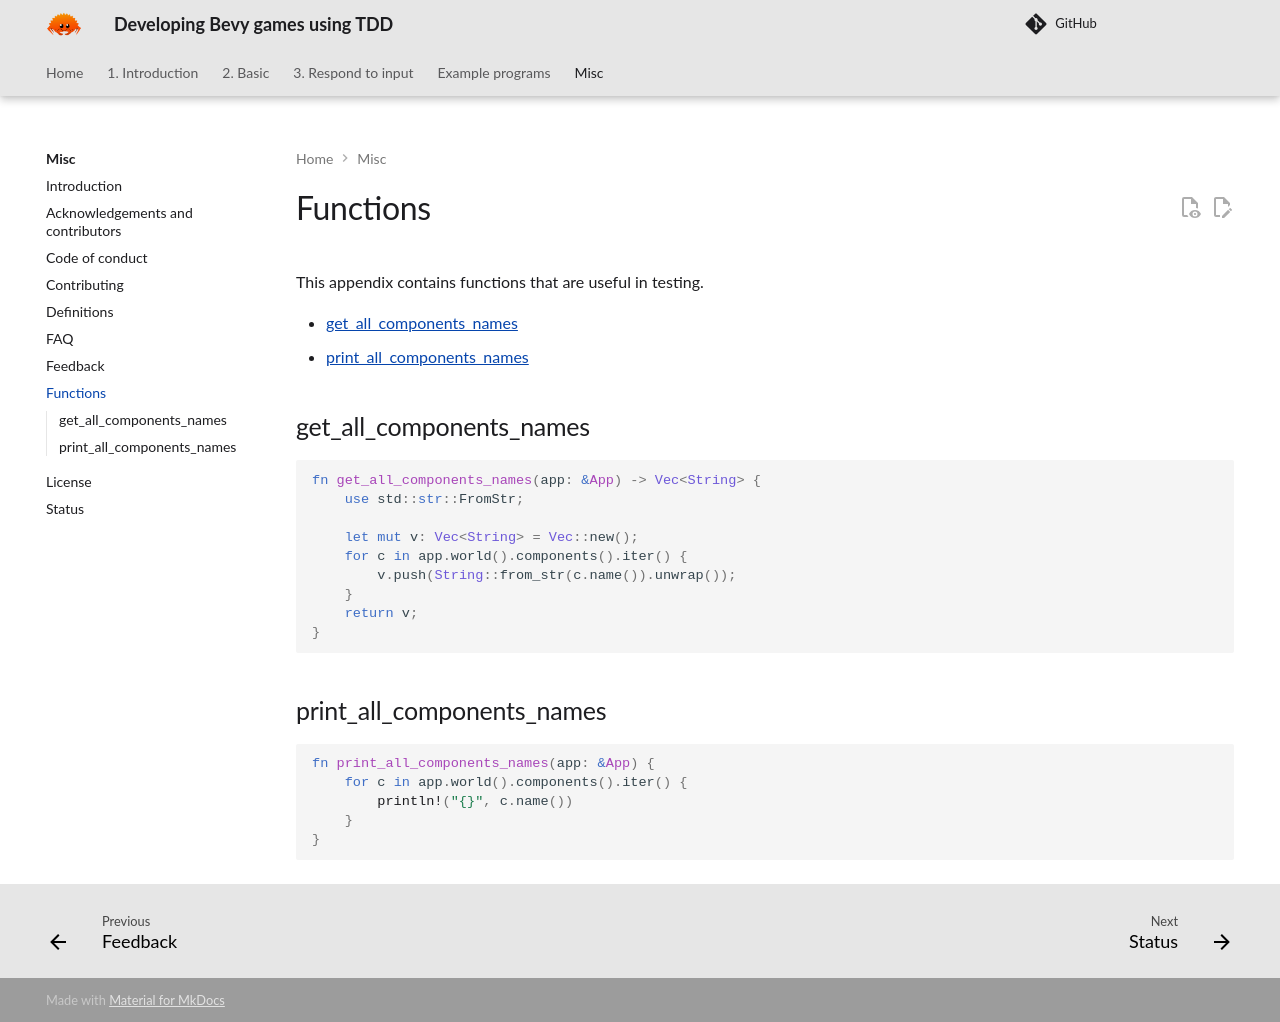

repository: richelbilderbeek/bevy_tdd_book · page: misc/functions/index.html · generator: mkdocs

# Functions

This appendix contains functions that are useful in testing.

- [get_all_components_names](#get_all_components_names)
- [print_all_components_names](#print_all_components_names)

## get_all_components_names

```rust
fn get_all_components_names(app: &App) -> Vec<String> {
    use std::str::FromStr;

    let mut v: Vec<String> = Vec::new();
    for c in app.world().components().iter() {
        v.push(String::from_str(c.name()).unwrap());
    }
    return v;
}
```

## print_all_components_names

```rust
fn print_all_components_names(app: &App) {
    for c in app.world().components().iter() {
        println!("{}", c.name())
    }
}
```
